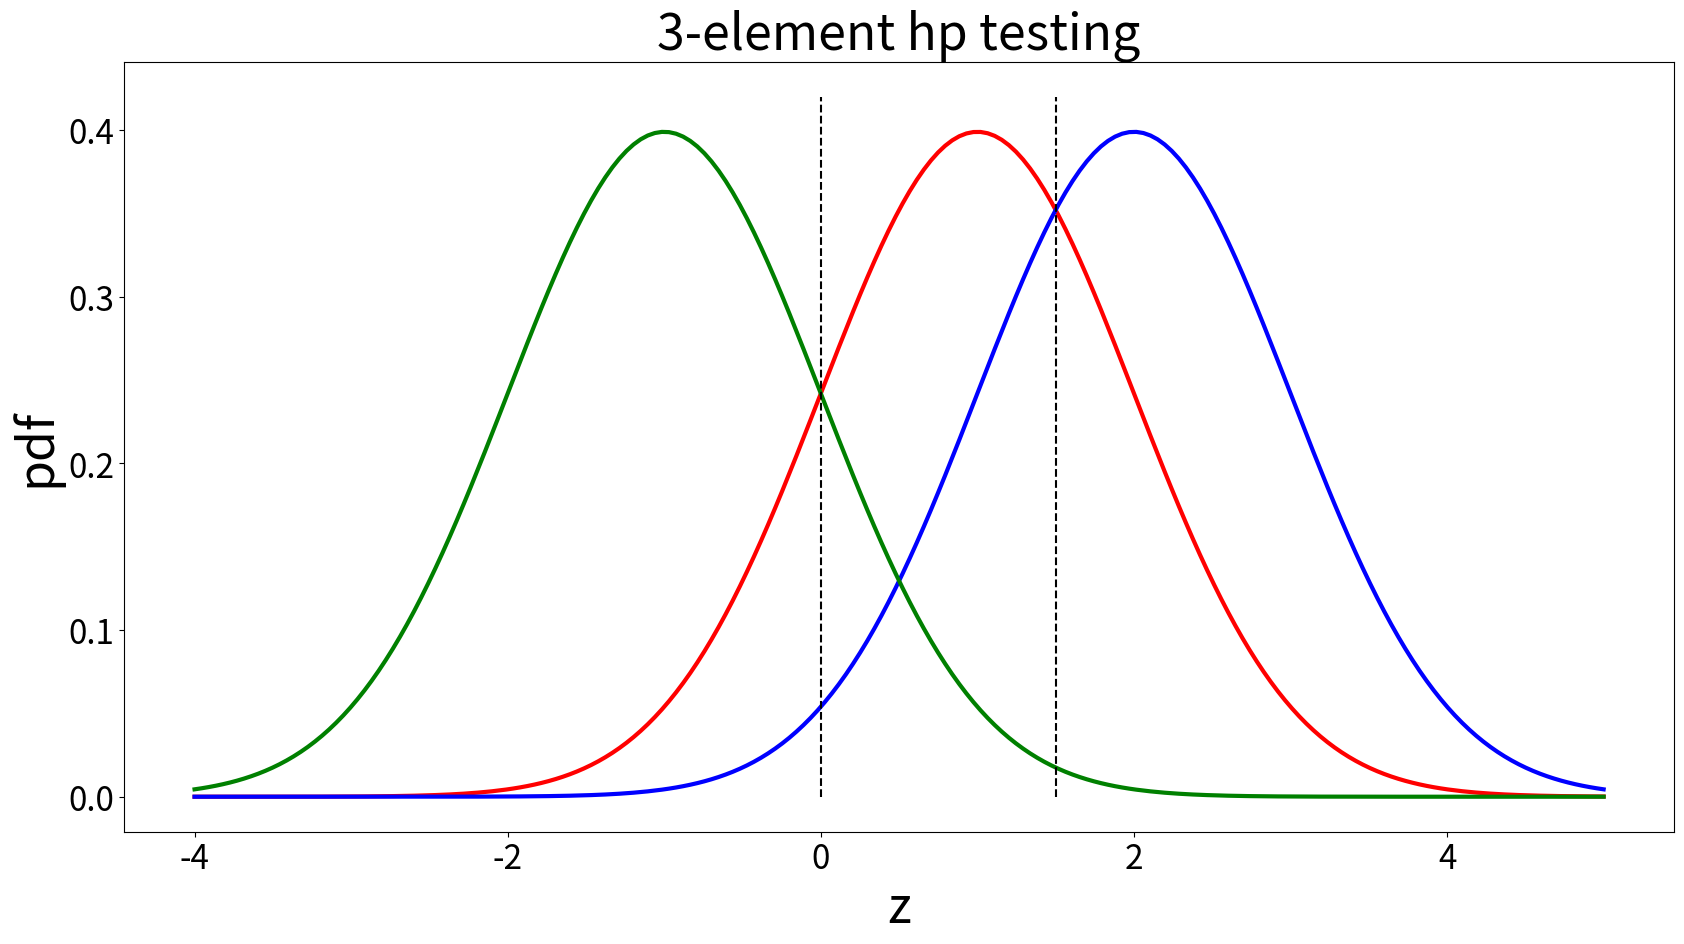

Write Python code to recreate this figure.
#!/usr/bin/python2.7
# -*- coding: utf-8 -*-
# plot a three element hypothesis testing (one-dimensional) graph
#
# Licensed under the Apache License, Version 2.0 (the "License");
# you may not use this file except in compliance with the License.
# You may obtain a copy of the License at
#
#   http://www.apache.org/licenses/LICENSE-2.0
#
# Unless required by applicable law or agreed to in writing, software
# distributed under the License is distributed on an "AS IS" BASIS,
# WITHOUT WARRANTIES OR CONDITIONS OF ANY KIND, either express or implied.
# See the License for the specific language governing permissions and
# limitations under the License.

# see signal_detection.pdf for detail

import numpy as np
from scipy.stats import norm
import matplotlib.pyplot as plt

fig, ax = plt.subplots(1, 1,figsize=(20,10))
x = np.linspace(-4,5,200)
ax.plot(x,norm.pdf(x,loc=1),'r',linewidth=3)
ax.plot(x,norm.pdf(x,loc=2),'b',linewidth=3)
ax.plot(x,norm.pdf(x,loc=-1),'g',linewidth=3)

ax.plot([0,0],[0,0.42],'k--')
ax.plot([1.5,1.5],[0,0.42],'k--')

plt.xlabel('z',fontsize=36)
plt.ylabel('pdf',fontsize=36)
plt.title('3-element hp testing',fontsize=36)
ax.tick_params(labelsize=24)
plt.savefig('3meta_hpt.eps')
plt.show()

